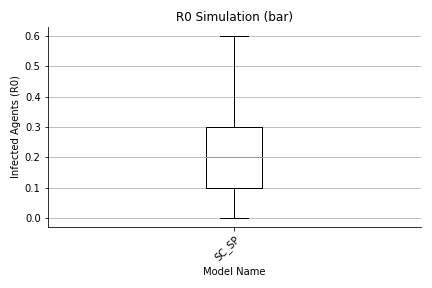

Data behind this chart, as committed beside it:
, 0, 1, 2, 3, 4, 5, 6, 7, 8, 9, 10, 11, 12, 13, 14, 15, 16, 17, 18, 19, 20, 21, 22
largeGathering, 0.0, 0.0, 0.0, 0.0, 0.0, 0.0, 0.0, 0.0, 0.0, 0.0, 0.0, 0.0, 0.0, 0.0, 0.0, 0.0, 0.0, 0.0, 0.0, 0.0, 0.0, 0.0, 0.0
dorm, 1.0, 0.0, 0.0, 0.0, 0.0, 0.0, 0.0, 0.0, 0.0, 0.0, 0.0, 0.0, 2.0, 0.0, 0.0, 0.0, 0.0, 0.0, 0.0, 1.0, 0.0, 0.0, 0.0
classroom, 5.0, 0.0, 2.0, 0.0, 3.0, 0.0, 2.0, 0.0, 1.0, 0.0, 1.0, 0.0, 6.0, 1.0, 0.0, 1.0, 1.0, 1.0, 0.0, 0.0, 0.0, 0.0, 2.0
dining, 0.0, 0.0, 0.0, 0.0, 0.0, 0.0, 0.0, 0.0, 0.0, 0.0, 0.0, 0.0, 0.0, 0.0, 0.0, 0.0, 0.0, 0.0, 0.0, 0.0, 0.0, 0.0, 0.0
library, 0.0, 0.0, 0.0, 0.0, 0.0, 0.0, 0.0, 0.0, 0.0, 0.0, 0.0, 0.0, 0.0, 0.0, 0.0, 0.0, 0.0, 0.0, 0.0, 0.0, 0.0, 0.0, 0.0
gym, 0.0, 0.0, 0.0, 0.0, 0.0, 0.0, 0.0, 0.0, 0.0, 0.0, 0.0, 0.0, 0.0, 0.0, 0.0, 0.0, 0.0, 0.0, 0.0, 0.0, 0.0, 0.0, 0.0
social, 3.0, 0.0, 0.0, 0.0, 1.0, 0.0, 3.0, 0.0, 1.0, 1.0, 2.0, 0.0, 9.0, 3.0, 0.0, 0.0, 1.0, 2.0, 0.0, 3.0, 0.0, 0.0, 1.0
transit, 0.0, 0.0, 0.0, 0.0, 0.0, 0.0, 0.0, 0.0, 0.0, 0.0, 0.0, 0.0, 0.0, 0.0, 0.0, 0.0, 0.0, 0.0, 0.0, 0.0, 0.0, 0.0, 0.0
offCampus, 0.0, 0.0, 0.0, 0.0, 0.0, 0.0, 1.0, 0.0, 0.0, 1.0, 0.0, 0.0, 0.0, 0.0, 0.0, 1.0, 0.0, 0.0, 0.0, 0.0, 0.0, 0.0, 1.0
office, 0.0, 0.0, 0.0, 0.0, 0.0, 0.0, 0.0, 0.0, 0.0, 0.0, 0.0, 0.0, 0.0, 0.0, 0.0, 0.0, 0.0, 0.0, 0.0, 0.0, 0.0, 0.0, 0.0
total, 14.0, 5.0, 7.0, 5.0, 9.0, 5.0, 11.0, 5.0, 7.0, 7.0, 8.0, 5.0, 22.0, 9.0, 5.0, 7.0, 7.0, 8.0, 5.0, 9.0, 5.0, 5.0, 9.0
max, 7.0, 5.0, 5.0, 5.0, 9.0, 5.0, 7.0, 5.0, 7.0, 6.0, 8.0, 5.0, 8.0, 6.0, 5.0, 6.0, 7.0, 6.0, 5.0, 7.0, 5.0, 5.0, 7.0
